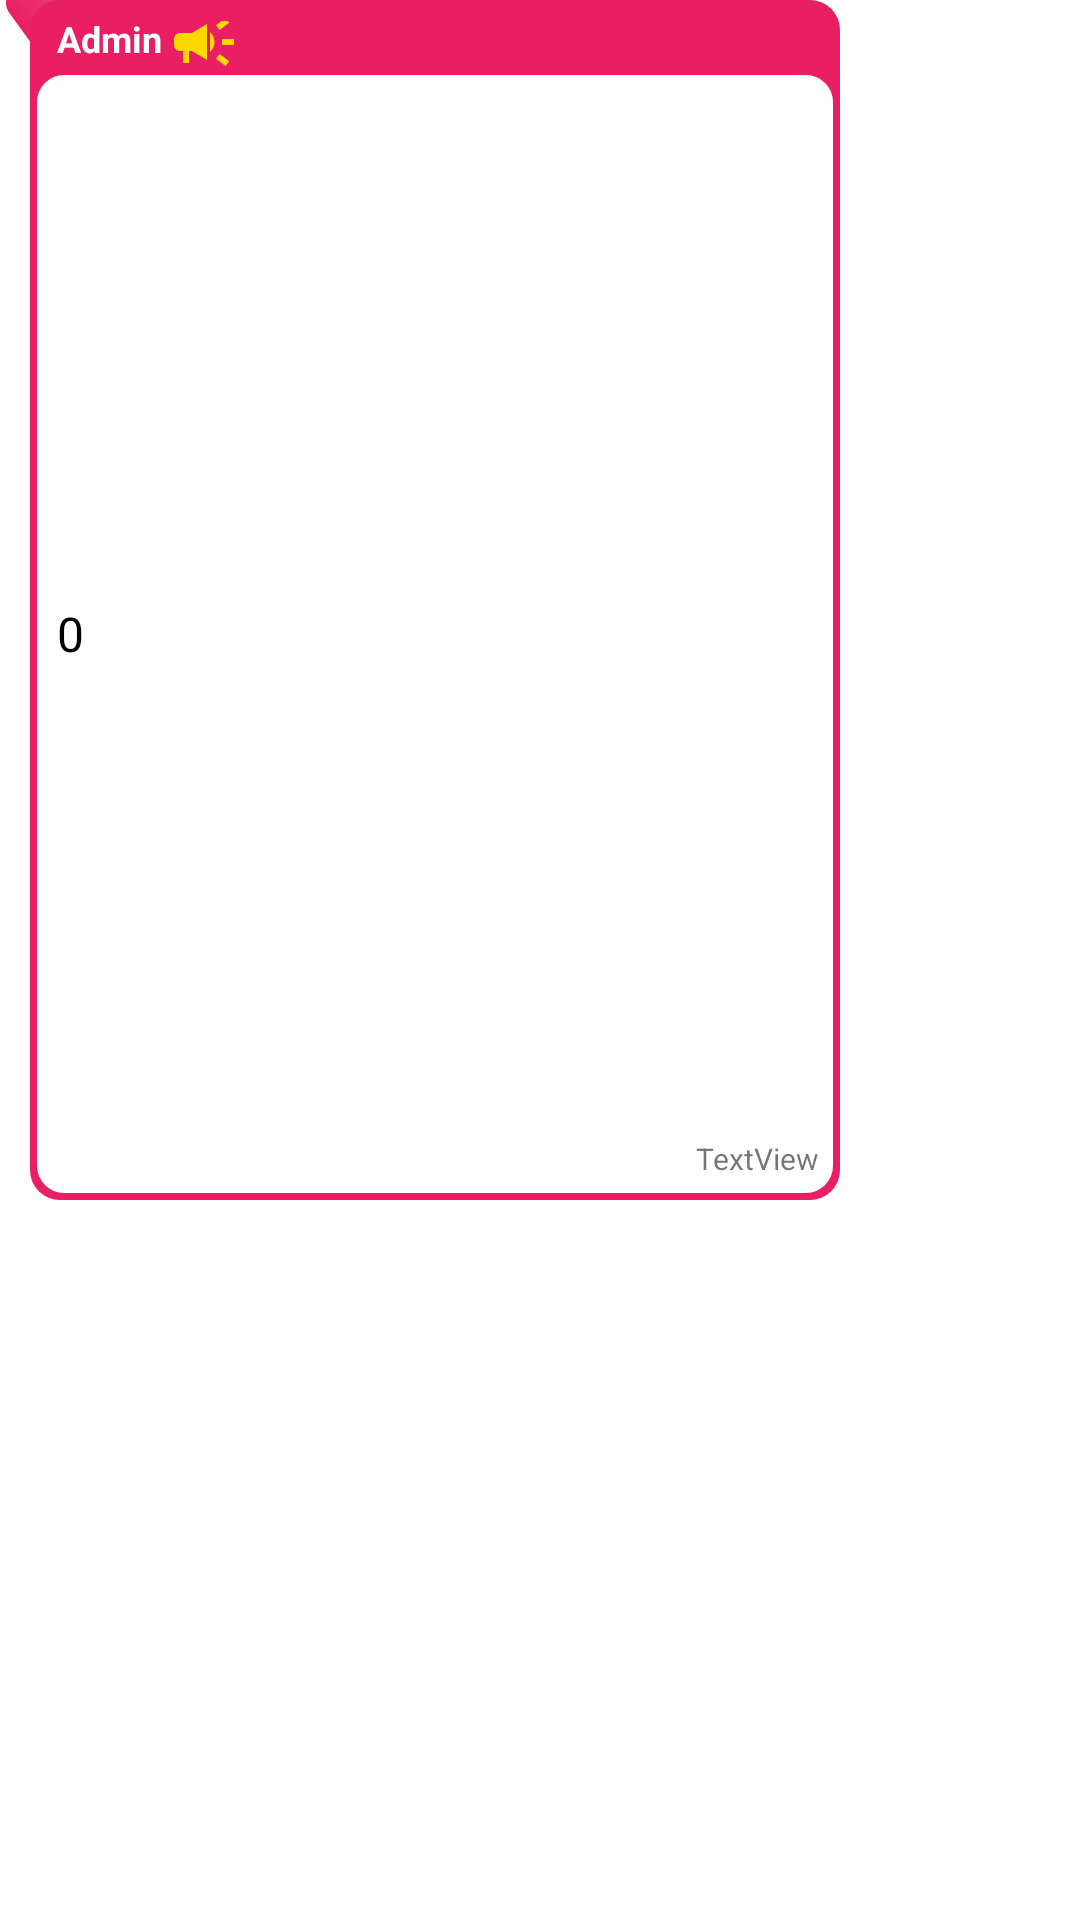

The Android layout XML behind this screen, and the referenced resources:
<!-- AndroidManifest.xml: application theme Theme.CProgrammingClub -->
<!-- res/layout/admin_chat.xml -->
<?xml version="1.0" encoding="utf-8"?>
<androidx.constraintlayout.widget.ConstraintLayout xmlns:android="http://schemas.android.com/apk/res/android"
    xmlns:app="http://schemas.android.com/apk/res-auto"
    android:layout_width="wrap_content"
    android:layout_height="wrap_content"
    android:layout_margin="5dp"
    android:background="@drawable/bg_admin_chat"
    android:maxWidth="280dp"
    android:maxHeight="400dp"
    android:minHeight="30dp"
    android:padding="7dp">


    <LinearLayout
        android:layout_width="wrap_content"
        android:layout_height="wrap_content"
        android:orientation="horizontal"
        android:layout_marginTop="-3dp"
        android:layout_marginEnd="8dp"
        app:layout_constraintEnd_toEndOf="parent"
        app:layout_constraintHorizontal_bias="0.0"
        app:layout_constraintStart_toStartOf="@+id/guideline"
        app:layout_constraintTop_toTopOf="parent">

        <TextView
            android:id="@+id/chatterName"
            android:layout_width="wrap_content"
            android:layout_height="wrap_content"
            android:maxWidth="240dp"
            android:minWidth="10dp"
            android:text="Admin"
            android:textColor="@color/white"
            android:textSize="12sp"
            android:textStyle="bold"
            app:layout_constraintEnd_toEndOf="parent"
            app:layout_constraintHorizontal_bias="0.0"
            app:layout_constraintStart_toStartOf="@+id/guideline"
            app:layout_constraintTop_toTopOf="parent" />

        <ImageView
            android:id="@+id/imageView"
            android:layout_width="wrap_content"
            android:layout_height="wrap_content"
            android:layout_marginStart="2dp"
            android:layout_marginTop="-2dp"
            android:layout_weight="1"
            android:layout_gravity="center"
            app:srcCompat="@drawable/ic_mic" />
    </LinearLayout>

    <TextView
        android:id="@+id/adminChat"
        android:layout_width="wrap_content"
        android:layout_height="wrap_content"
        android:layout_marginTop="25dp"
        android:layout_marginEnd="10dp"
        android:layout_marginBottom="3dp"
        android:inputType="textMultiLine"
        android:maxWidth="240dp"
        android:minWidth="10dp"
        android:text="0"
        android:textColor="@color/black"
        android:textSize="16sp"
        app:layout_constraintBottom_toBottomOf="parent"
        app:layout_constraintEnd_toStartOf="@+id/adminChatTime"
        app:layout_constraintHorizontal_bias="0.0"
        app:layout_constraintStart_toStartOf="@+id/guideline"
        app:layout_constraintTop_toTopOf="parent" />

    <TextView
        android:id="@+id/adminChatTime"
        android:layout_width="wrap_content"
        android:layout_height="wrap_content"
        android:text="TextView"
        android:textSize="10sp"
        app:layout_constraintBottom_toBottomOf="parent"
        app:layout_constraintEnd_toEndOf="parent" />

    <androidx.constraintlayout.widget.Guideline
        android:id="@+id/guideline"
        android:layout_width="wrap_content"
        android:layout_height="wrap_content"
        android:orientation="vertical"
        app:layout_constraintGuide_begin="12dp" />
</androidx.constraintlayout.widget.ConstraintLayout>
<!-- resources referenced by this layout -->
<resources>
  <color name="black">#FF000000</color>
  <color name="white">#FFFFFFFF</color>
  <!-- drawable bg_admin_chat (drawable) -->
  <?xml version="1.0" encoding="utf-8"?>
  <layer-list xmlns:android="http://schemas.android.com/apk/res/android">
      <item>
          <rotate
              android:fromDegrees="-36"
              android:pivotX="0%"
              android:pivotY="0%"
              android:toDegrees="0" >
              <shape android:shape="rectangle" >
                  <gradient
                      android:centerColor="#001F6152"
                      android:endColor="#00FF0000"
                      android:startColor="#E91E63" />
                  <corners android:topLeftRadius="5dp" />
              </shape>
          </rotate>
      </item>
      <item android:left="10dp">
          <shape android:shape="rectangle" >
              <solid android:color="#E91E63" />
              <corners android:radius="10dp" />
          </shape>
      </item>
      <item android:left="12.5dp"
          android:right="2.5dp"
          android:bottom="2.5dp"
          android:top="25dp">
          <shape android:shape="rectangle" >
              <solid android:color="@color/white" />
              <corners android:radius="9dp" />
          </shape>
      </item>
  </layer-list>
  <!-- drawable ic_mic (drawable) -->
  <vector android:height="24dp" android:tint="#FFD800"
      android:viewportHeight="24" android:viewportWidth="24"
      android:width="24dp" xmlns:android="http://schemas.android.com/apk/res/android">
      <path android:fillColor="@android:color/white" android:pathData="M18,11v2h4v-2h-4zM16,17.61c0.96,0.71 2.21,1.65 3.2,2.39 0.4,-0.53 0.8,-1.07 1.2,-1.6 -0.99,-0.74 -2.24,-1.68 -3.2,-2.4 -0.4,0.54 -0.8,1.08 -1.2,1.61zM20.4,5.6c-0.4,-0.53 -0.8,-1.07 -1.2,-1.6 -0.99,0.74 -2.24,1.68 -3.2,2.4 0.4,0.53 0.8,1.07 1.2,1.6 0.96,-0.72 2.21,-1.65 3.2,-2.4zM4,9c-1.1,0 -2,0.9 -2,2v2c0,1.1 0.9,2 2,2h1v4h2v-4h1l5,3L13,6L8,9L4,9zM15.5,12c0,-1.33 -0.58,-2.53 -1.5,-3.35v6.69c0.92,-0.81 1.5,-2.01 1.5,-3.34z"/>
  </vector>
  <style name="Theme.CProgrammingClub" parent="Theme.MaterialComponents.DayNight.NoActionBar">
          
          <item name="colorPrimary">@color/app_color</item>
          <item name="colorPrimaryVariant">@color/purple_700</item>
          <item name="colorOnPrimary">@color/white</item>
          
          <item name="colorSecondary">@color/app_color</item>
          <item name="colorSecondaryVariant">@color/teal_700</item>
          <item name="colorOnSecondary">@color/black</item>
          
          <item name="android:statusBarColor">@color/status_bar_color</item>
          
          <item name="android:windowLightStatusBar">true</item>
          
      </style>
  <color name="purple_700">#FF3700B3</color>
  <color name="teal_700">#FF018786</color>
</resources>
